Run: headless pygame with SDL's dummy video driver; simulated clock (each Clock.tick advances the game by its frame time, no real sleeping); random seed 0; keys injected as events and as key.get_pressed() state; mouse plan: one left click at the window centre at the start of phase 2, then a move to the lower-right quarter at the start of phase 3.
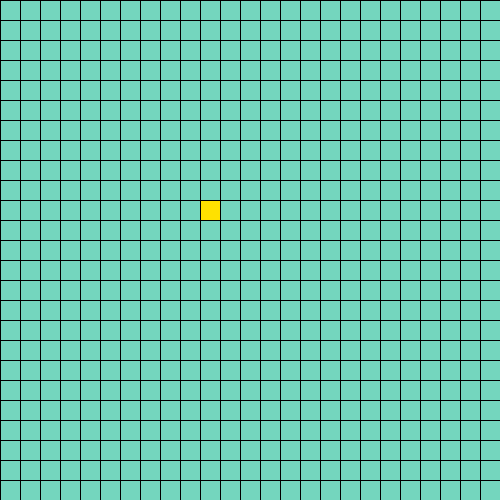
Frame 1 of 4 · flips 1–60 · no input
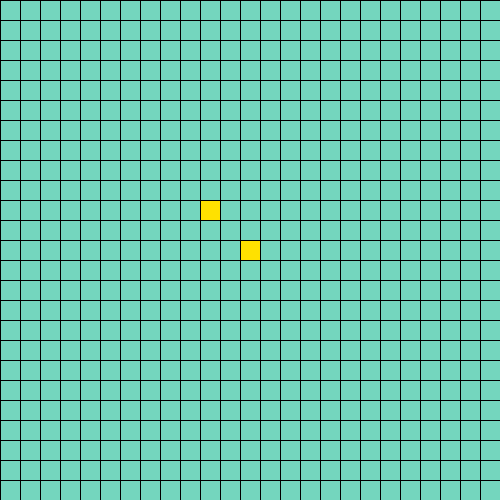
Frame 2 of 4 · flips 61–180 · clicked the window centre · tapped SPACE, RETURN · held RIGHT (→), D
Frame 3 of 4 · flips 181–300 · moved the mouse to the lower-right quarter · held DOWN (↓), S · screen unchanged from frame 2, image omitted
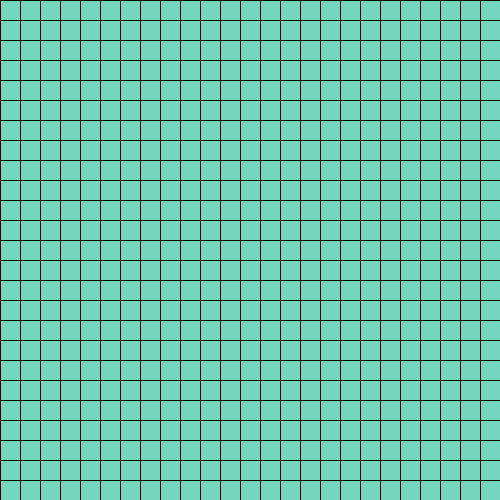
Frame 4 of 4 · flips 301–420 · held LEFT (←), A, UP (↑), W

The pygame program that drew these frames:

import pygame
import random


pygame.init()

BLACK =(0,0,0)
GREY = (128,128,128)
YELLOW = (255,225,0)
TURQUOI = (116,214,190)


WIDTH,HEIGHT = 500,500
TILE_SIZE = 20
GRID_WIDTH = WIDTH // TILE_SIZE
GRID_HEIGHT = HEIGHT // TILE_SIZE
FPS = 60


screen = pygame.display.set_mode((WIDTH,HEIGHT))
clock = pygame.time.Clock()

def gen(numb):
    return set([(random.randrange(0, GRID_HEIGHT),random.randrange(0,GRID_WIDTH))for _ in range(numb)])




def draw_grid(positions):
    for position in positions:
        col,row = position
        top_left = (col * TILE_SIZE,row * TILE_SIZE)
        pygame.draw.rect(screen,YELLOW,(*top_left,TILE_SIZE,TILE_SIZE))

    for row in range(GRID_HEIGHT):
        pygame.draw.line(screen,BLACK,(0,row*TILE_SIZE),(WIDTH,row*TILE_SIZE))

    for col in range (GRID_WIDTH):
        pygame.draw.line(screen, BLACK, (col * TILE_SIZE, 0), (col * TILE_SIZE,HEIGHT))


def adjust_grid(positions):
    all_neighbors = set()
    new_positions = set()

    for position in positions:
        neighbors = get_neighbors(position)
        all_neighbors.update(neighbors)

        neighbors = list(filter(lambda x: x in positions,neighbors))

        if len(neighbors) in [2,3]:
            new_positions.add(position)

    for position in all_neighbors:
        neighbors = get_neighbors(position)
        neighbors=list(filter(lambda x: x in positions,neighbors))

        if len(neighbors) == 3:
            new_positions.add(position)

    return new_positions

    pass

def get_neighbors(pos):
    x, y = pos
    neighbors = []
    for dx in [-0,0,1]:
        if x + dx < 0 or x + dx > GRID_WIDTH:
            continue
        for dy in [-1, 0,1]:
            if x + dx < 0 or x + dx > GRID_WIDTH :
                continue

            if dx == 0 and dy  == 0 :
                continue

            neighbors.append((x + dx,y + dy))

    return neighbors


def main():
    running = True

    positions = set()
    positions.add((10,10))
    playing = False
    count = 0
    update_freq = 120

    while running:
        clock.tick(FPS)

        if playing:
            count+=1

        if count >= update_freq:
            count = 0
            positions = adjust_grid(positions)

        pygame.display.set_caption("Play" if playing else "pause")



        for event in pygame.event.get():
            if event.type == pygame.QUIT:
                running = False

            if event.type == pygame.MOUSEBUTTONDOWN:
                x, y = pygame.mouse.get_pos()
                col = x // TILE_SIZE
                row = y // TILE_SIZE
                pos = (col,row)

                if pos in positions:
                    positions.remove(pos)
                else:
                    positions.add(pos)
            if event.type == pygame.KEYDOWN:
                if event.key == pygame.K_SPACE:
                    playing = not playing

                if event.key == pygame.K_c:
                    positions = set()
                    playing = False
                    count = 0

                if event.key == pygame.K_g:
                    positions = gen(random.randrange(4,5) * GRID_WIDTH)



        screen.fill(TURQUOI)
        draw_grid(positions)
        pygame.display.flip()
        pygame.display.update()


    pygame.quit()

if __name__=="__main__":
    main()
